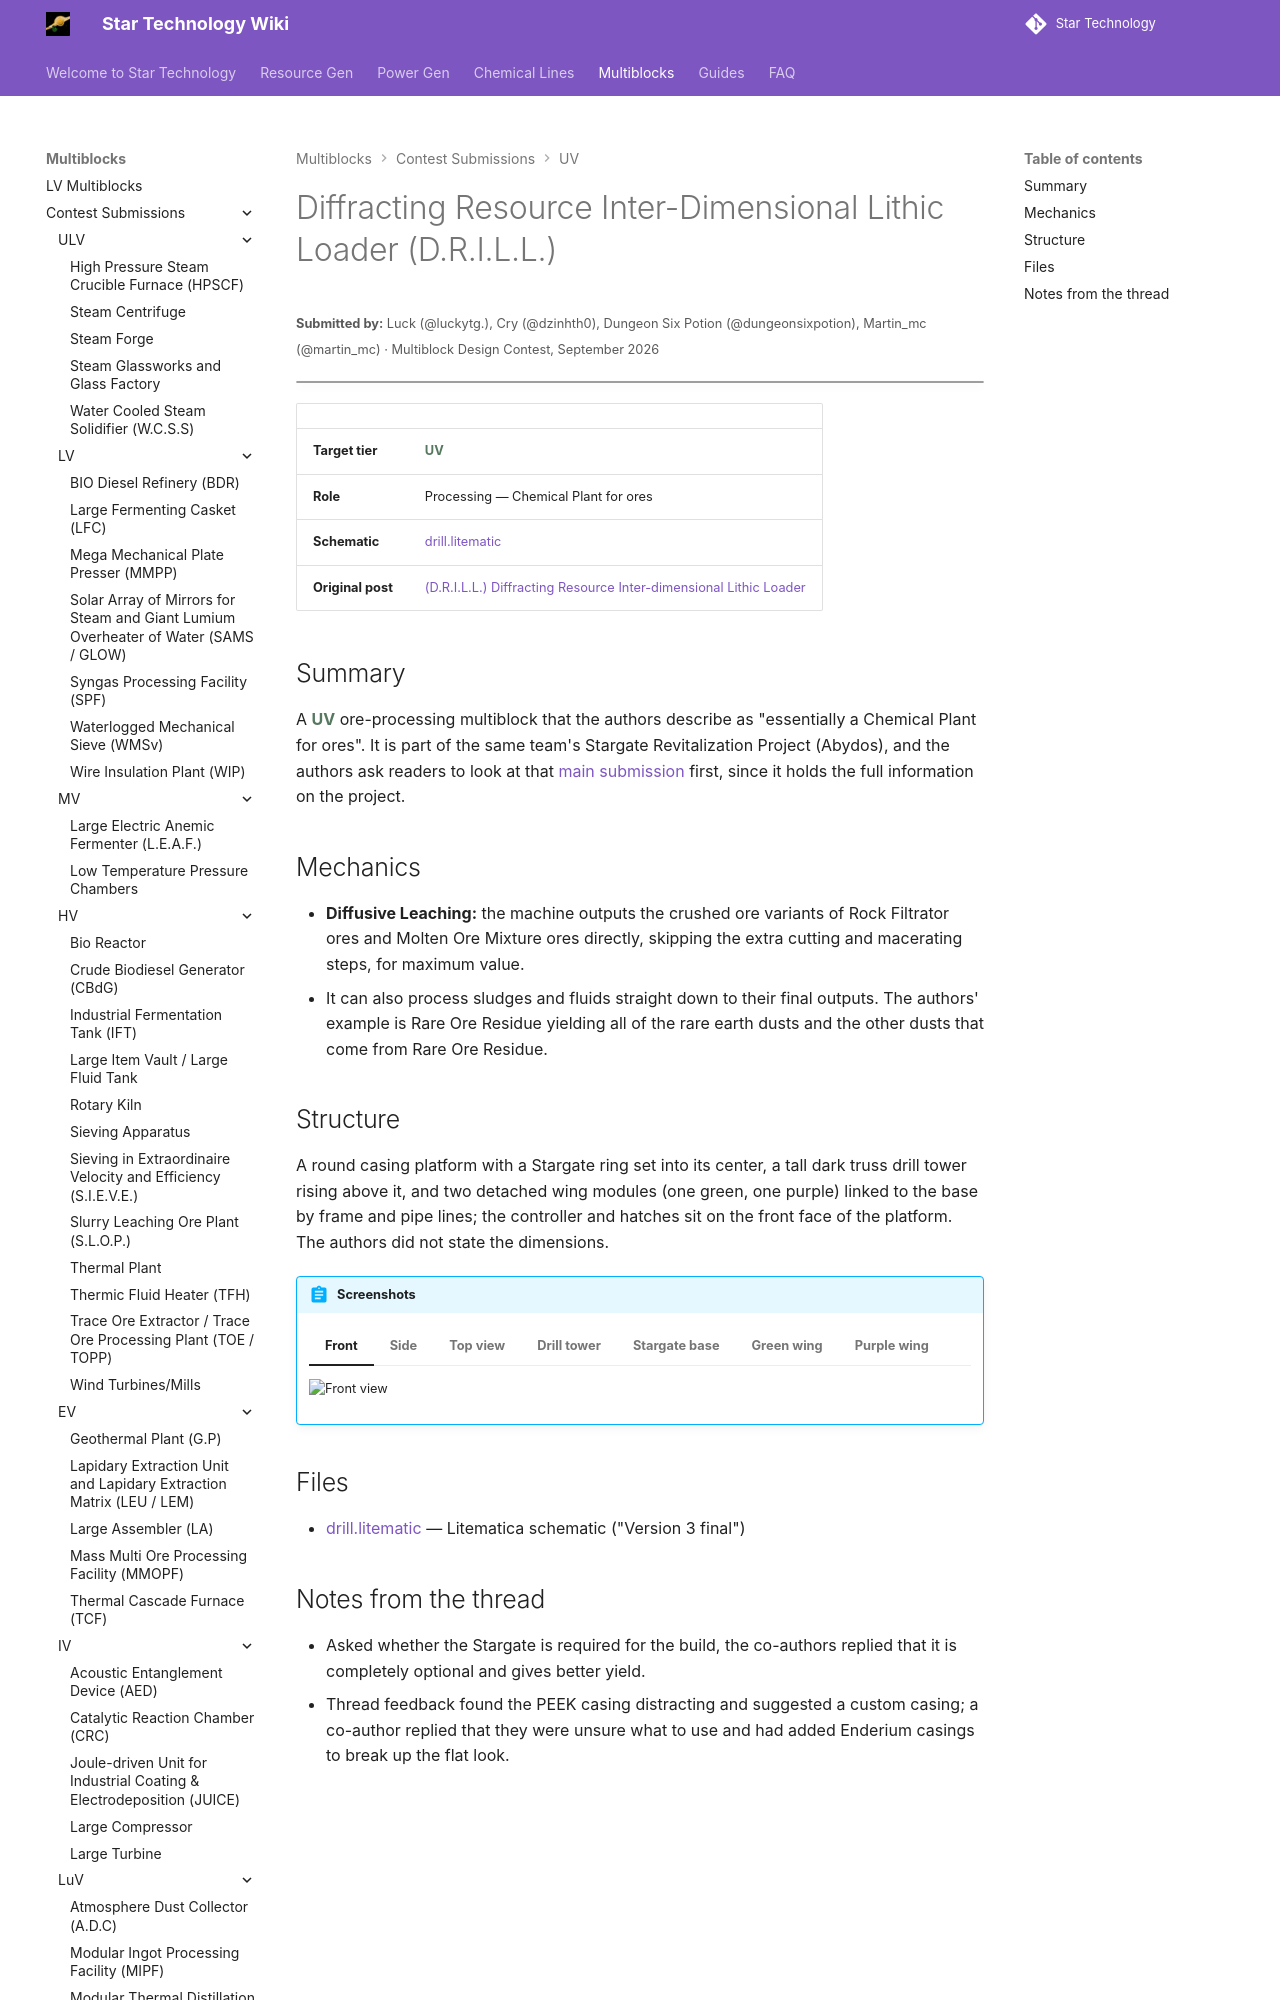

repository: StarT-Dev-Team/StarT-Wiki · page: Multiblocks/Contest/diffracting-resource-inter-dimensional-lithic-loader/index.html · generator: mkdocs

---
title: Diffracting Resource Inter-Dimensional Lithic Loader
author: Luck, Cry, Dungeon Six Potion, Martin_mc
---

# Diffracting Resource Inter-Dimensional Lithic Loader (D.R.I.L.L.)
<small>**Submitted by:** Luck (@luckytg.), Cry (@dzinhth0), Dungeon Six Potion (@dungeonsixpotion), Martin_mc (@martin_mc) · Multiblock Design Contest, September 2026</small>

!!! quote ""

| | |
|---|---|
| **Target tier** | <UV>UV</UV> |
| **Role** | Processing — Chemical Plant for ores |
| **Schematic** | [drill.litematic](Contest_img/diffracting-resource-inter-dimensional-lithic-loader/drill.litematic) |
| **Original post** | [(D.R.I.L.L.) Diffracting Resource Inter-dimensional Lithic Loader](https://discord.com/channels/1177211394039484477/1554844630451880016) |

## Summary

A <UV>UV</UV> ore-processing multiblock that the authors describe as "essentially a Chemical Plant for ores". It is part of the same team's Stargate Revitalization Project (Abydos), and the authors ask readers to look at that [main submission](https://discord.com/channels/1177211394039484477/1554774954451537950) first, since it holds the full information on the project.
